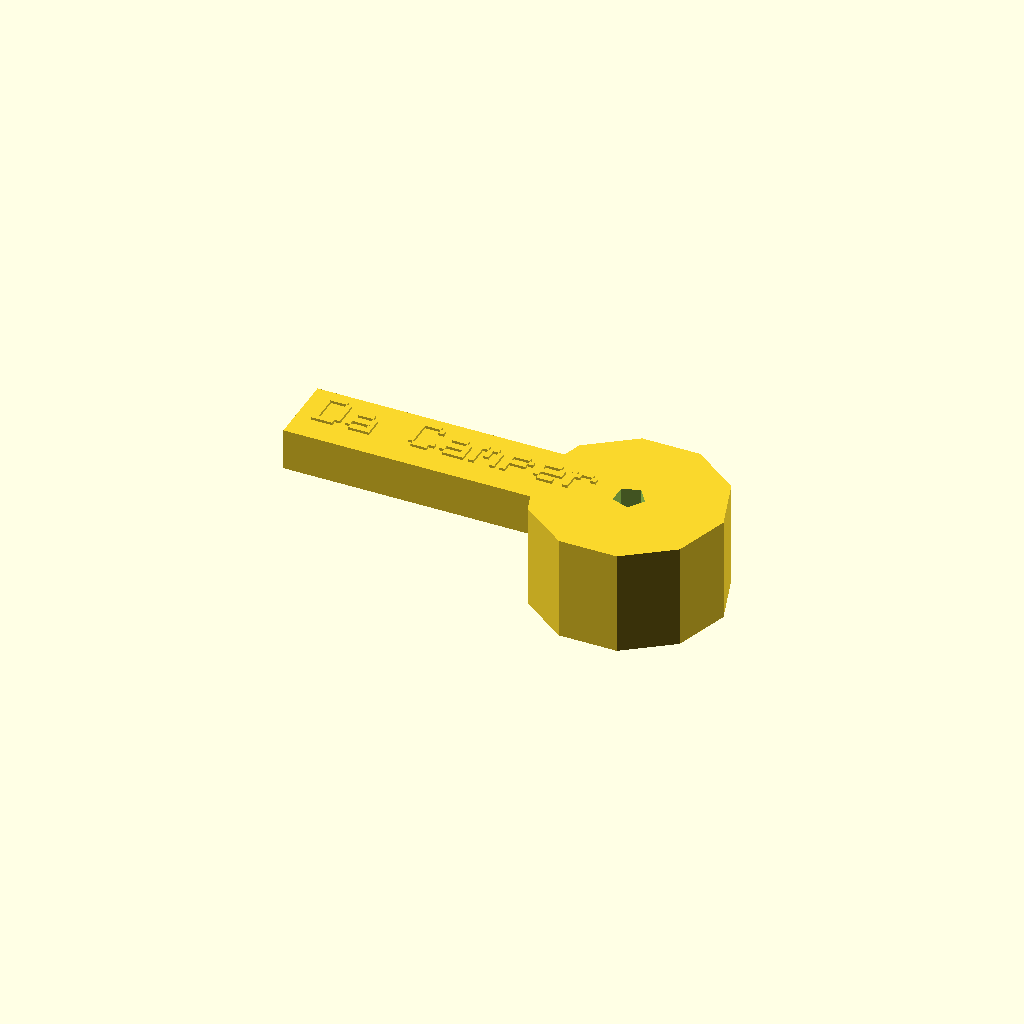
Cell 1: the model at its default parameters.
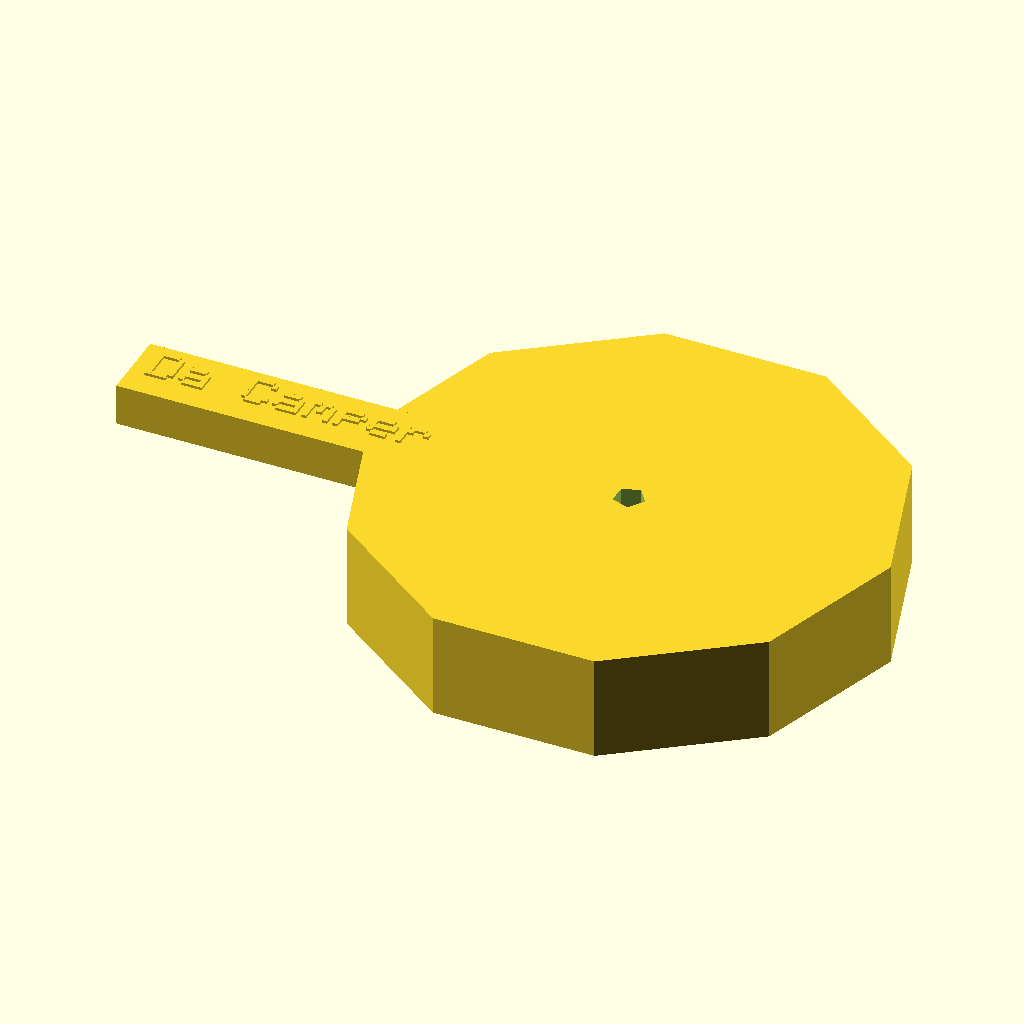
Cell 2: the same model with boltMountRadius = 25.
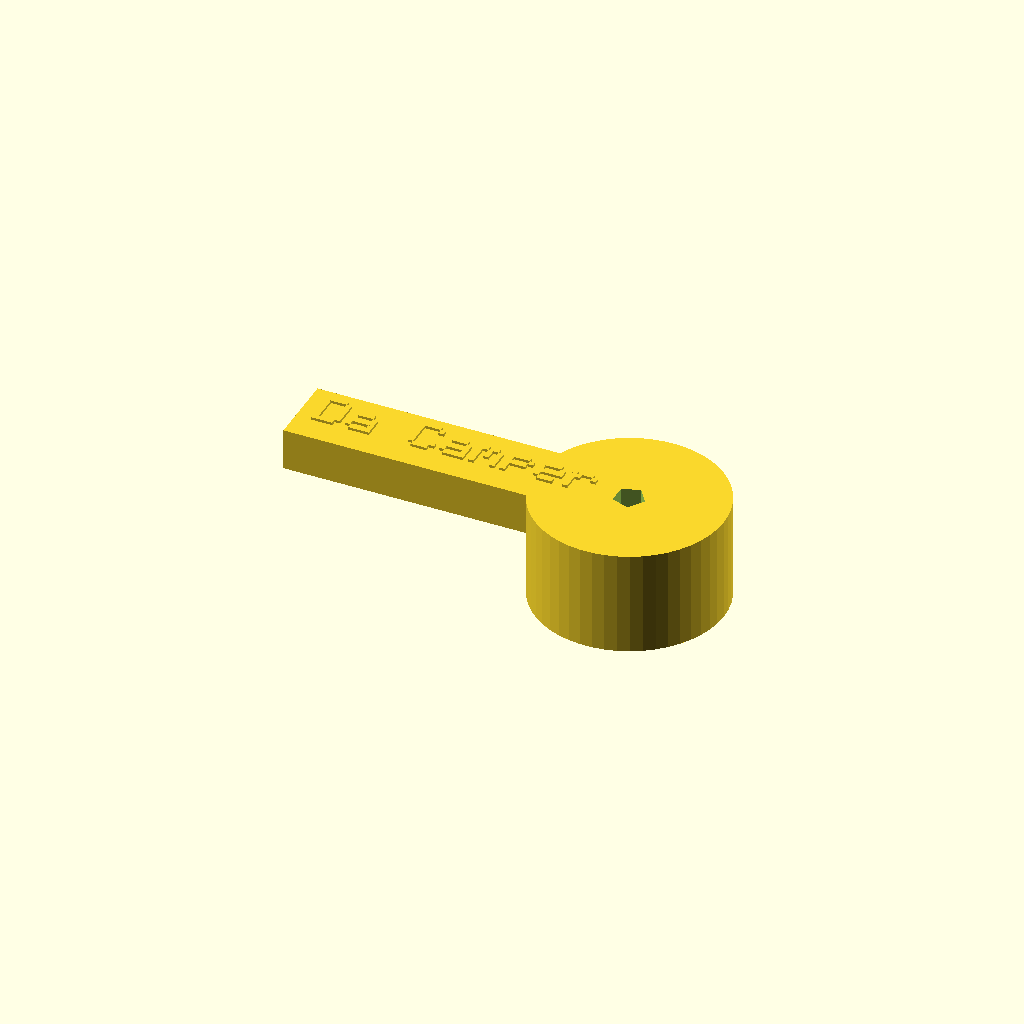
Cell 3 — boltMountRoundness set to 50, the other parameters unchanged.
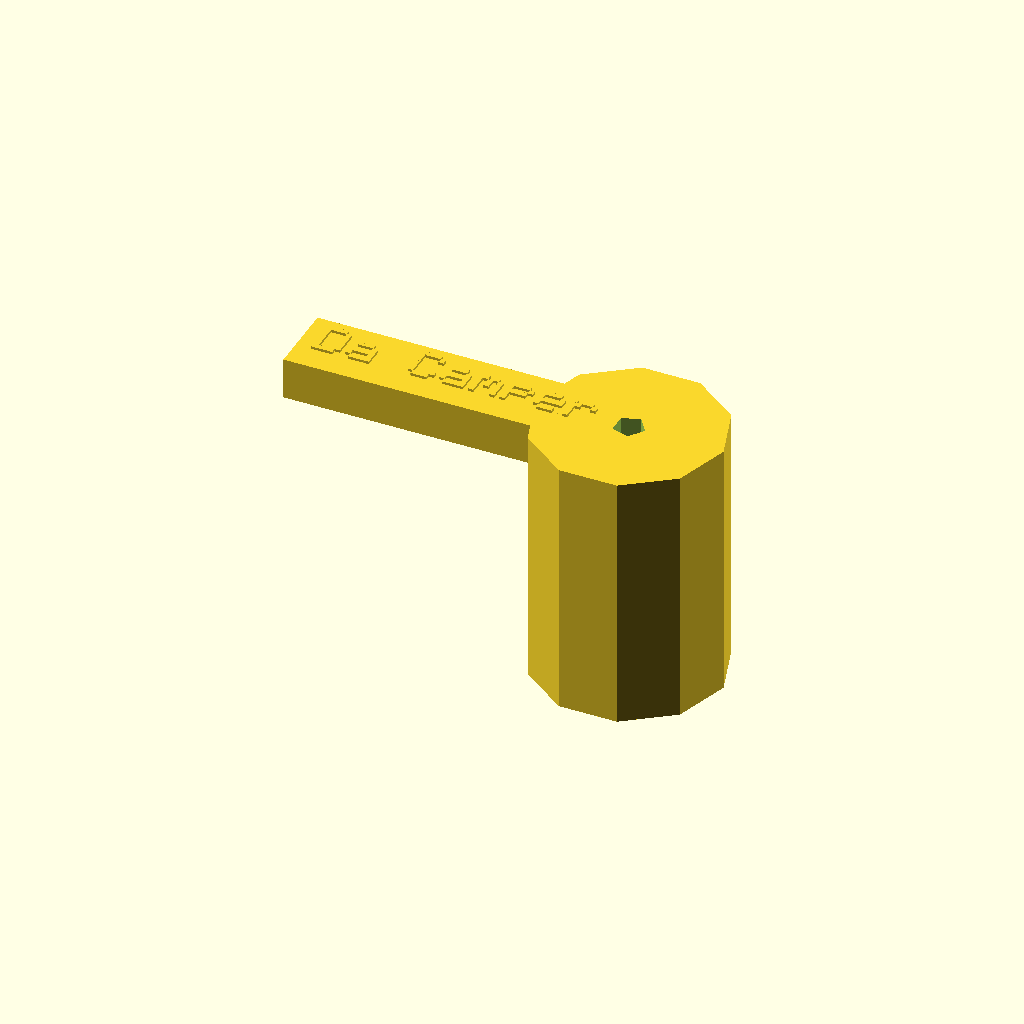
Cell 4: boltMountHeight = 25 (everything else at default).
One fixed orthographic camera (rotation 55°, 0°, 25°; colour scheme Cornfield) for every cell.
Source of the model, inputs/thingiverse/files/thing-1143576/fliplocks-v1.scad:
//How large the bolt holes are
boltRadius=1.5;//[1:5]
//How many bolt hole sides there are (roudness)
boltHoleSides=5;//[3:20] 
//How large in radius (half the circle size)
boltMountRadius=9;//[5:25]
//How round the round portion of the lock is 4 = square
boltMountRoundness=10;//[4:50] 
//How tall the round portion of the lock is where the bolt screws into
boltMountHeight=10;//[10:25] 
//How tall the flip bar is on the lock
flipMountHeight=4;//[2:10]
//How wide the flip bar is on the lock
flipMountWidth=7;//[4:15]
//How long the flip bar is on the lock
flipMountLength=25;//[15:30] 
//The offset for hole creations, sizes smaller then this will leave a thin layer that could cause issues with printing. 
holeCreationOffset=0.02; //[0.01:0.03]
//The size of the text on the object
textSize=.5;//[.25,.5,.75,1]
//The text to display on the fliplock
locktext="Da Camper";
//Whether or not to enable the letters on the lock.
enableText=true; //[true:false] 
module flipMount(){
    union() {
        
        difference(){
            cylinder(h = boltMountHeight, r =boltMountRadius, center = true, $fn = boltMountRoundness);
            cylinder(h = boltMountHeight + holeCreationOffset, r =boltRadius, center = true, $fn = boltHoleSides);
            }
            
        translate([-boltMountRadius - (flipMountLength * .4), 0, (boltMountHeight / 2) - (flipMountHeight / 2) ]) cube([flipMountLength, flipMountWidth, flipMountHeight], center=true);
    
    if (enableText){
        translate([-boltMountRadius - flipMountLength + 4, -textSize * 2, (boltMountHeight / 2) - (textSize / 2) ]) scale([textSize,textSize,textSize]) drawtext(locktext);
    }
    }
}


module drawtext(text) {
	//Characters
	chars = " !\"#$%&'()*+,-./0123456789:;<=>?@ABCDEFGHIJKLMNOPQRSTUVWXYZ[\\]^_`abcdefghijklmnopqrstuvwxyz{|}";

	//Chracter table defining 5x7 characters
	//Adapted from: http://www.geocities.com/dinceraydin/djlcdsim/chartable.js
	char_table = [ [ 0, 0, 0, 0, 0, 0, 0],
                  [ 4, 0, 4, 4, 4, 4, 4],
                  [ 0, 0, 0, 0,10,10,10],
                  [10,10,31,10,31,10,10],
                  [ 4,30, 5,14,20,15, 4],
                  [ 3,19, 8, 4, 2,25,24],
                  [13,18,21, 8,20,18,12],
                  [ 0, 0, 0, 0, 8, 4,12],
                  [ 2, 4, 8, 8, 8, 4, 2],
                  [ 8, 4, 2, 2, 2, 4, 8],
                  [ 0, 4,21,14,21, 4, 0],
                  [ 0, 4, 4,31, 4, 4, 0],
                  [ 8, 4,12, 0, 0, 0, 0],
                  [ 0, 0, 0,31, 0, 0, 0],
                  [12,12, 0, 0, 0, 0, 0],
                  [ 0,16, 8, 4, 2, 1, 0],
                  [14,17,25,21,19,17,14],
                  [14, 4, 4, 4, 4,12, 4],
                  [31, 8, 4, 2, 1,17,14],
                  [14,17, 1, 2, 4, 2,31],
                  [ 2, 2,31,18,10, 6, 2],
                  [14,17, 1, 1,30,16,31],
                  [14,17,17,30,16, 8, 6],
                  [ 8, 8, 8, 4, 2, 1,31],
                  [14,17,17,14,17,17,14],
                  [12, 2, 1,15,17,17,14],
                  [ 0,12,12, 0,12,12, 0],
                  [ 8, 4,12, 0,12,12, 0],
                  [ 2, 4, 8,16, 8, 4, 2],
                  [ 0, 0,31, 0,31, 0, 0],
                  [16, 8, 4, 2, 4, 8,16],
                  [ 4, 0, 4, 2, 1,17,14],
                  [14,21,21,13, 1,17,14],
                  [17,17,31,17,17,17,14],
                  [30,17,17,30,17,17,30],
                  [14,17,16,16,16,17,14],
                  [30,17,17,17,17,17,30],
                  [31,16,16,30,16,16,31],
                  [16,16,16,30,16,16,31],
                  [15,17,17,23,16,17,14],
                  [17,17,17,31,17,17,17],
                  [14, 4, 4, 4, 4, 4,14],
                  [12,18, 2, 2, 2, 2, 7],
                  [17,18,20,24,20,18,17],
                  [31,16,16,16,16,16,16],
                  [17,17,17,21,21,27,17],
                  [17,17,19,21,25,17,17],
                  [14,17,17,17,17,17,14],
                  [16,16,16,30,17,17,30],
                  [13,18,21,17,17,17,14],
                  [17,18,20,30,17,17,30],
                  [30, 1, 1,14,16,16,15],
                  [ 4, 4, 4, 4, 4, 4,31],
                  [14,17,17,17,17,17,17],
                  [ 4,10,17,17,17,17,17],
                  [10,21,21,21,17,17,17],
                  [17,17,10, 4,10,17,17],
                  [ 4, 4, 4,10,17,17,17],
                  [31,16, 8, 4, 2, 1,31],
                  [14, 8, 8, 8, 8, 8,14],
                  [ 0, 1, 2, 4, 8,16, 0],
                  [14, 2, 2, 2, 2, 2,14],
                  [ 0, 0, 0, 0,17,10, 4],
                  [31, 0, 0, 0, 0, 0, 0],
                  [ 0, 0, 0, 0, 2, 4, 8],
                  [15,17,15, 1,14, 0, 0],
                  [30,17,17,25,22,16,16],
                  [14,17,16,16,14, 0, 0],
                  [15,17,17,19,13, 1, 1],
                  [14,16,31,17,14, 0, 0],
                  [ 8, 8, 8,28, 8, 9, 6],
                  [14, 1,15,17,15, 0, 0],
                  [17,17,17,25,22,16,16],
                  [14, 4, 4, 4,12, 0, 4],
                  [12,18, 2, 2, 2, 6, 2],
                  [18,20,24,20,18,16,16],
                  [14, 4, 4, 4, 4, 4,12],
                  [17,17,21,21,26, 0, 0],
                  [17,17,17,25,22, 0, 0],
                  [14,17,17,17,14, 0, 0],
                  [16,16,30,17,30, 0, 0],
                  [ 1, 1,15,19,13, 0, 0],
                  [16,16,16,25,22, 0, 0],
                  [30, 1,14,16,15, 0, 0],
                  [ 6, 9, 8, 8,28, 8, 8],
                  [13,19,17,17,17, 0, 0],
                  [ 4,10,17,17,17, 0, 0],
                  [10,21,21,17,17, 0, 0],
                  [17,10, 4,10,17, 0, 0],
                  [14, 1,15,17,17, 0, 0],
                  [31, 8, 4, 2,31, 0, 0],
                  [ 2, 4, 4, 8, 4, 4, 2],
                  [ 4, 4, 4, 4, 4, 4, 4],
                  [ 8, 4, 4, 2, 4, 4, 8] ];

	//Binary decode table
	dec_table = [ "00000", "00001", "00010", "00011", "00100", "00101",
  	            "00110", "00111", "01000", "01001", "01010", "01011",
  	            "01100", "01101", "01110", "01111", "10000", "10001",
  	            "10010", "10011", "10100", "10101", "10110", "10111",
	            "11000", "11001", "11010", "11011", "11100", "11101",
	            "11110", "11111" ];

	//Process string one character at a time
	for(itext = [0:len(text)-1]) {
		//Convert character to index
		assign(ichar = search(text[itext],chars,1)[0]) {
			//Decode character - rows
			for(irow = [0:6]) {
				assign(val = dec_table[char_table[ichar][irow]]) {
					//Decode character - cols
					for(icol = [0:4]) {
						assign(bit = search(val[icol],"01",1)[0]) {
							if(bit) {
								//Output cube
								translate([icol + (6*itext), irow, 0])
									cube([1.0001,1.0001,1]);
							}
						}
					}
				}
			}
		}
	}
}

flipMount();
Customizer parameters (derived from the source; name, type, default, range or options):
boltRadius: number, default 1.5, range 1 to 5
boltHoleSides: number, default 5, range 3 to 20
boltMountRadius: number, default 9, range 5 to 25
boltMountRoundness: number, default 10, range 4 to 50
boltMountHeight: number, default 10, range 10 to 25
flipMountHeight: number, default 4, range 2 to 10
flipMountWidth: number, default 7, range 4 to 15
flipMountLength: number, default 25, range 15 to 30
holeCreationOffset: number, default 0.02, range 0.01 to 0.03
textSize: number, default 0.5, options 0.25, 0.5, 0.75, 1
locktext: string, default "Da Camper"
enableText: bool, default true
